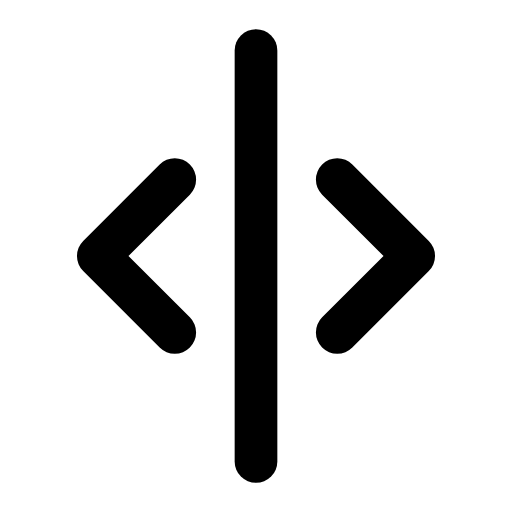
t = 0.00 s
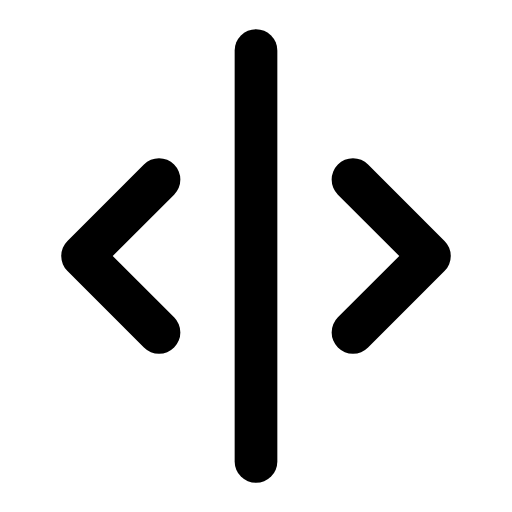
t = 0.28 s
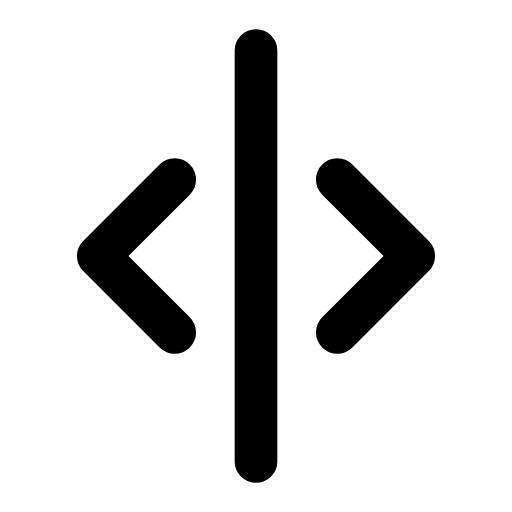
t = 0.56 s
t = 0.83 s: frame unchanged from t = 0.00 s, image omitted
t = 1.12 s: frame unchanged from t = 0.00 s, image omitted
t = 1.42 s: frame unchanged from t = 0.00 s, image omitted

The animated SVG that drew these frames (rendered in a browser with its animation timeline set to each time). Animation: 2 SMIL elements (animateTransform=2); one cycle of 1.70 s, repeats indefinitely.

<svg xmlns="http://www.w3.org/2000/svg" width="24" height="24" viewBox="0 0 24 24" fill="none"><g transform="translate(-1.44 -1.44) scale(1.12)"><line stroke="currentColor" stroke-width="1.786" stroke-linecap="round" stroke-linejoin="round" fill="none" x1="12" x2="12" y1="3.4" y2="20.6"></line><g><animateTransform attributeName="transform" type="translate" values="0 0;0 0;-0.8 0;0 0;0 0;0 0;0 0;-0.8 0;0 0;0 0;0 0" keyTimes="0;0.135;0.2475;0.36;0.45;0.6;0.66;0.735;0.81;0.9;1" dur="1.7s" repeatCount="indefinite" calcMode="spline" keySplines="0.16 1 0.3 1;0.16 1 0.3 1;0.16 1 0.3 1;0.16 1 0.3 1;0.16 1 0.3 1;0.16 1 0.3 1;0.16 1 0.3 1;0.16 1 0.3 1;0.16 1 0.3 1;0.16 1 0.3 1"/><path stroke="currentColor" stroke-width="1.786" stroke-linecap="round" stroke-linejoin="round" fill="none" d="M8.6 8.8L5.4 12L8.6 15.2"></path></g><g><animateTransform attributeName="transform" type="translate" values="0 0;0 0;0.8 0;0 0;0 0;0 0;0 0;0.8 0;0 0;0 0;0 0" keyTimes="0;0.135;0.2475;0.36;0.45;0.6;0.66;0.735;0.81;0.9;1" dur="1.7s" repeatCount="indefinite" calcMode="spline" keySplines="0.16 1 0.3 1;0.16 1 0.3 1;0.16 1 0.3 1;0.16 1 0.3 1;0.16 1 0.3 1;0.16 1 0.3 1;0.16 1 0.3 1;0.16 1 0.3 1;0.16 1 0.3 1;0.16 1 0.3 1"/><path stroke="currentColor" stroke-width="1.786" stroke-linecap="round" stroke-linejoin="round" fill="none" d="M15.4 8.8L18.6 12L15.4 15.2"></path></g></g></svg>
